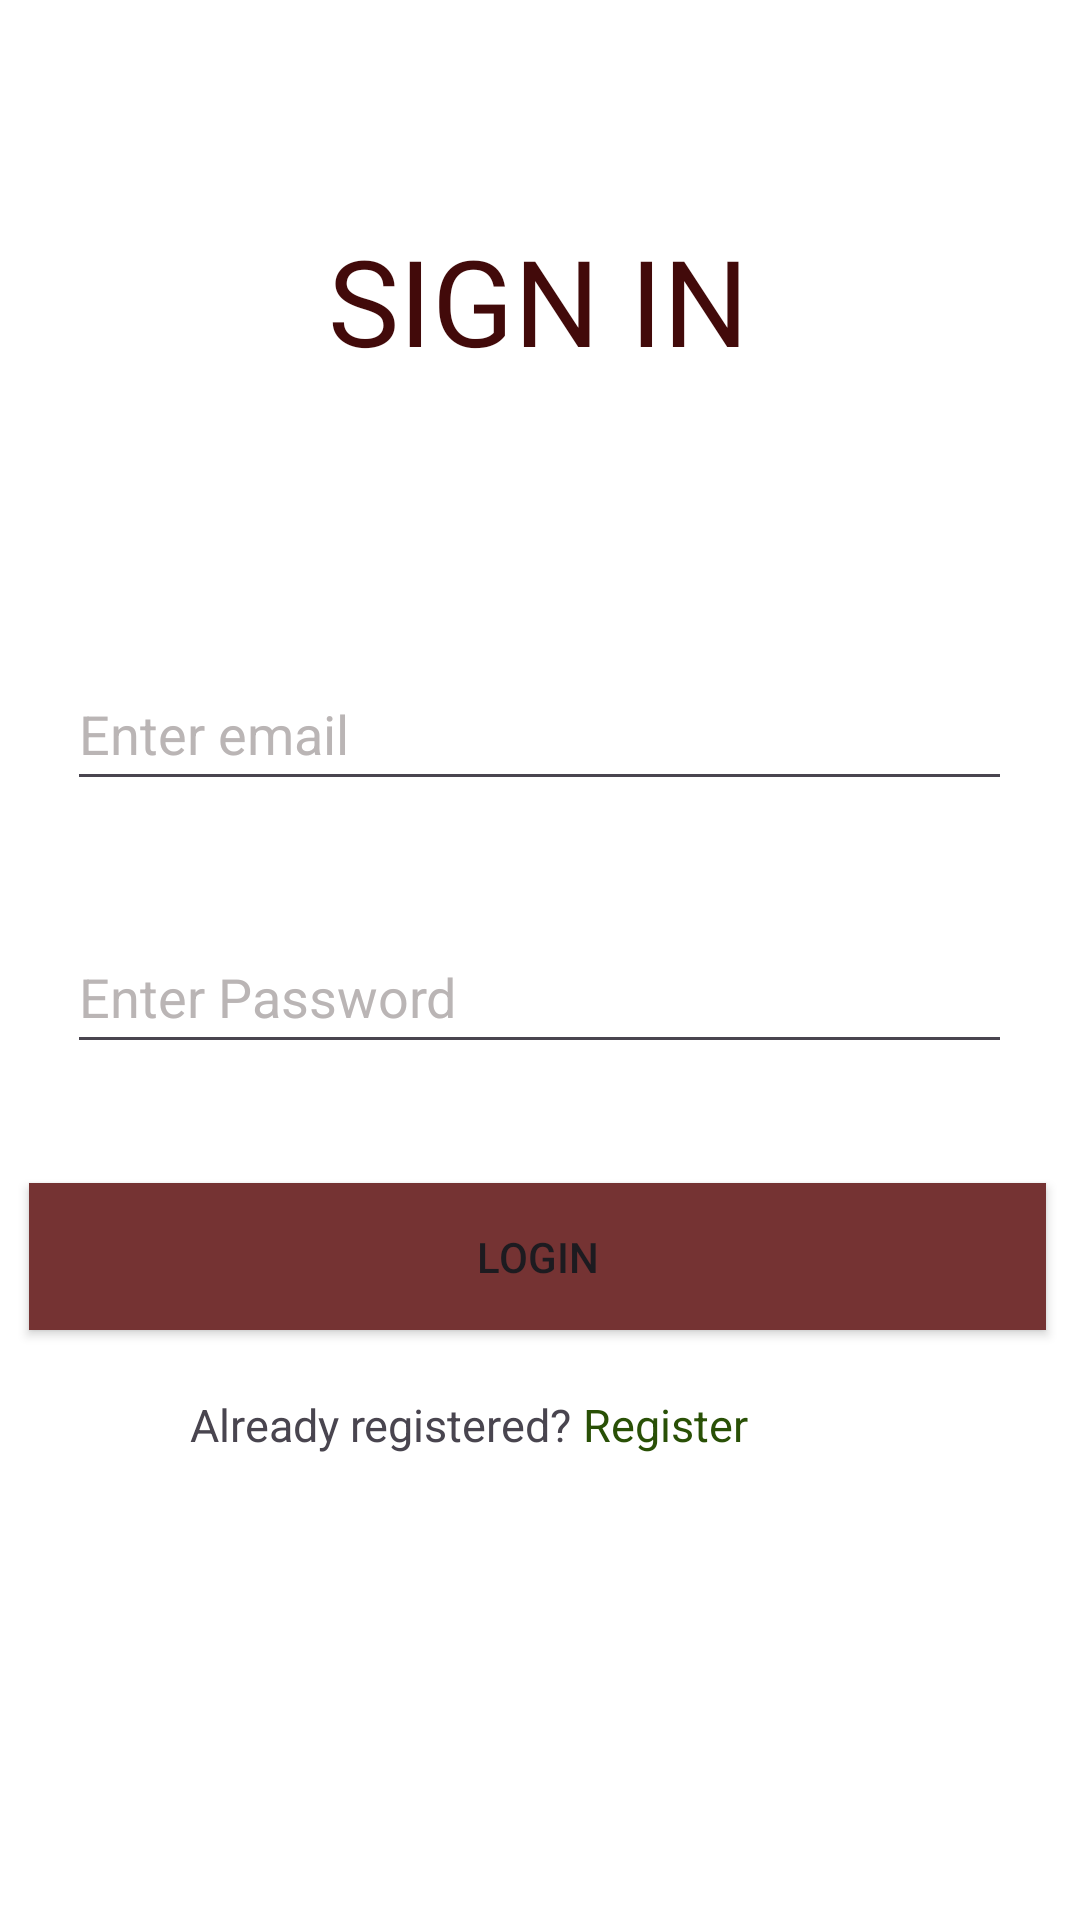

Reconstruct the res/layout file that produces this screen, plus the resources it refers to.
<!-- AndroidManifest.xml: application theme Theme.Watermeterreadingapp -->
<!-- res/layout/activity_login.xml -->
<?xml version="1.0" encoding="utf-8"?>
<androidx.constraintlayout.widget.ConstraintLayout xmlns:android="http://schemas.android.com/apk/res/android"
    xmlns:app="http://schemas.android.com/apk/res-auto"
    xmlns:tools="http://schemas.android.com/tools"
    android:layout_width="match_parent"
    android:layout_height="match_parent"
    android:background="#FFFFFF"
    tools:context=".Login">

    <EditText
        android:id="@+id/etemail"
        android:layout_width="wrap_content"
        android:layout_height="wrap_content"
        android:ems="15"
        android:hint="Enter email"
        android:textColor="@color/black"
        android:textColorHint="@color/hintText"
        android:textCursorDrawable="@drawable/pixel_art"
        android:minHeight="48dp"
        android:inputType="textEmailAddress"
        app:layout_constraintBottom_toBottomOf="parent"
        app:layout_constraintEnd_toEndOf="parent"
        app:layout_constraintHorizontal_bias="0.497"
        app:layout_constraintStart_toStartOf="parent"
        app:layout_constraintTop_toTopOf="parent"
        app:layout_constraintVertical_bias="0.37" />

    <EditText
        android:id="@+id/etpwd"
        android:layout_width="wrap_content"
        android:layout_height="wrap_content"
        android:ems="15"
        android:hint="Enter Password"
        android:textColorHint="@color/hintText"
        android:textColor="@color/black"
        android:textCursorDrawable="@drawable/pixel_art"
        android:minHeight="48dp"
        android:inputType="textPassword"
        app:layout_constraintBottom_toBottomOf="parent"
        app:layout_constraintEnd_toEndOf="parent"
        app:layout_constraintHorizontal_bias="0.497"
        app:layout_constraintStart_toStartOf="parent"
        app:layout_constraintTop_toTopOf="parent"
        app:layout_constraintVertical_bias="0.518" />

    <TextView
        android:id="@+id/tv1"
        android:layout_width="wrap_content"
        android:layout_height="wrap_content"
        android:text="SIGN IN"
        android:textColor="#420A0A"
        android:textSize="40sp"
        app:layout_constraintBottom_toBottomOf="parent"
        app:layout_constraintEnd_toEndOf="parent"
        app:layout_constraintHorizontal_bias="0.498"
        app:layout_constraintStart_toStartOf="parent"
        app:layout_constraintTop_toTopOf="parent"
        app:layout_constraintVertical_bias="0.125" />

    <Button
        android:id="@+id/btnlogin"
        android:layout_width="339dp"
        android:layout_height="49dp"
        android:background="#753333"
        android:text="LOGIN"
        app:cornerRadius="7sp"
        app:layout_constraintBottom_toBottomOf="parent"
        app:layout_constraintEnd_toEndOf="parent"
        app:layout_constraintHorizontal_bias="0.457"
        app:layout_constraintStart_toStartOf="parent"
        app:layout_constraintTop_toTopOf="parent"
        app:layout_constraintVertical_bias="0.667" />

    <TextView
        android:id="@+id/textView2"
        android:layout_width="wrap_content"
        android:layout_height="wrap_content"
        android:text="Already registered?"
        android:textSize="15sp"
        app:layout_constraintBottom_toBottomOf="parent"
        app:layout_constraintEnd_toEndOf="parent"
        app:layout_constraintHorizontal_bias="0.272"
        app:layout_constraintStart_toStartOf="parent"
        app:layout_constraintTop_toTopOf="parent"
        app:layout_constraintVertical_bias="0.75" />

    <TextView
        android:id="@+id/tvreg"
        android:layout_width="wrap_content"
        android:layout_height="wrap_content"
        android:text="Register"
        android:textColor="#295006"
        android:textSize="15sp"
        app:layout_constraintBottom_toBottomOf="parent"
        app:layout_constraintEnd_toEndOf="parent"
        app:layout_constraintHorizontal_bias="0.637"
        app:layout_constraintStart_toStartOf="parent"
        app:layout_constraintTop_toTopOf="parent"
        app:layout_constraintVertical_bias="0.75" />



</androidx.constraintlayout.widget.ConstraintLayout>
<!-- resources referenced by this layout -->
<resources>
  <color name="black">#FF000000</color>
  <color name="hintText">#BAB5B5</color>
  <!-- drawable pixel_art: jpg bitmap (drawable, 631 bytes) -->
  <style name="Theme.Watermeterreadingapp" parent="Base.Theme.Watermeterreadingapp" />
  <style name="Base.Theme.Watermeterreadingapp" parent="Theme.Material3.DayNight.NoActionBar">
          
          
      </style>
</resources>
